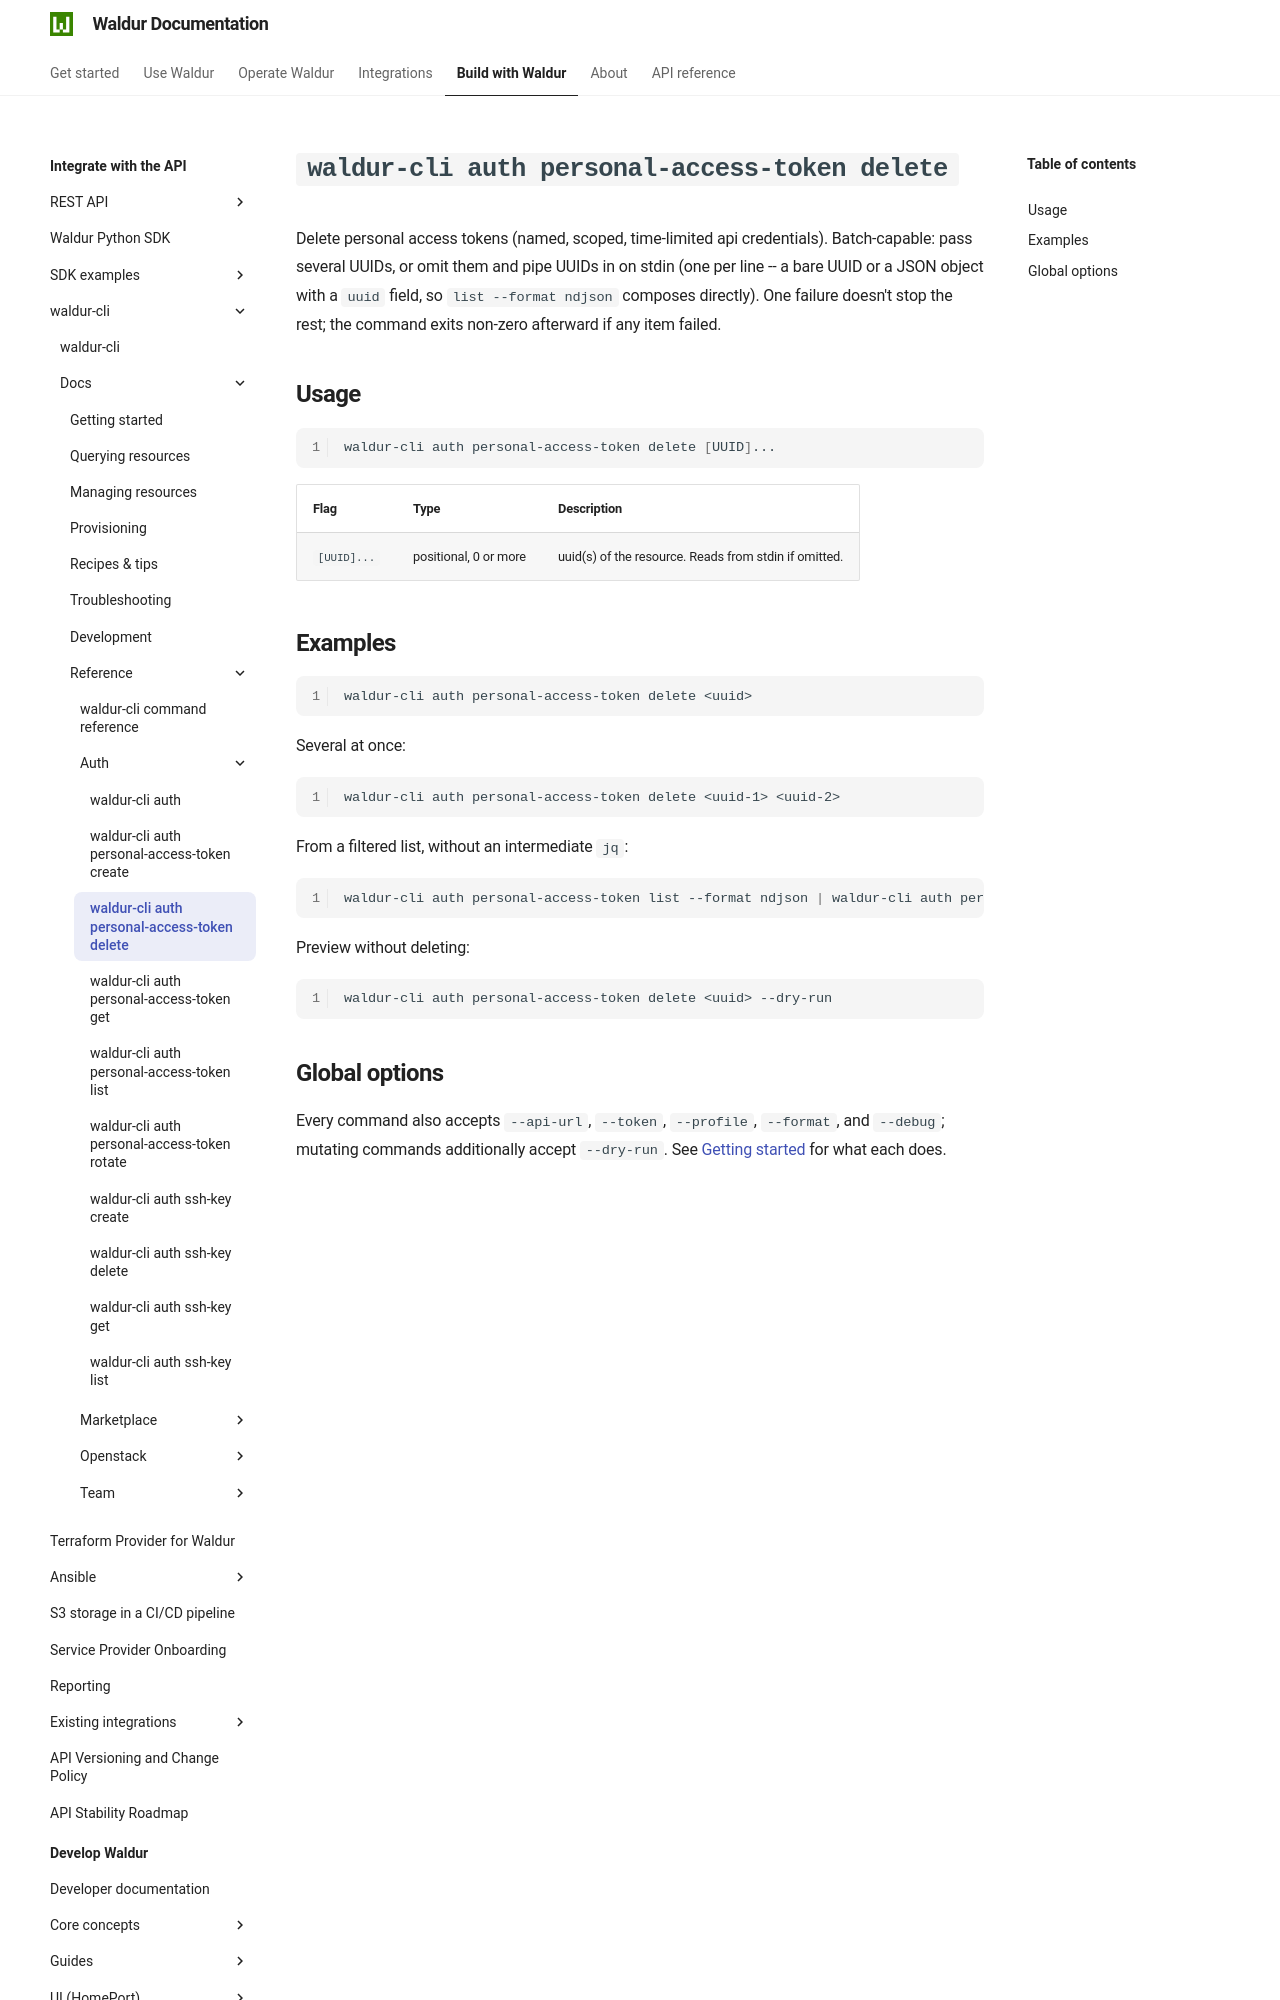

repository: waldur/waldur-docs · page: latest/integrator-guide/waldur-cli/docs/reference/auth/personal-access-token-delete/index.html · generator: mkdocs

# `waldur-cli auth personal-access-token delete`

<!-- EXTERNAL DOCUMENT
Source: https://code.opennodecloud.com/waldur/waldur-cli.git
Branch: main
Remote Path: docs//reference/auth/personal-access-token-delete.md
Local Path: docs/integrator-guide/waldur-cli/docs/
Last Sync: 2026-07-27T02:05:32.241524

WARNING: This file is automatically synchronized from the source repository.
DO NOT EDIT this file directly. Changes will be overwritten.
Edit the source at: https://code.opennodecloud.com/waldur/waldur-cli.git/-/tree/main/docs//reference/auth/personal-access-token-delete.md
-->


Delete personal access tokens (named, scoped, time-limited api credentials). Batch-capable: pass several UUIDs, or omit them and pipe UUIDs in on stdin (one per line -- a bare UUID or a JSON object with a `uuid` field, so `list --format ndjson` composes directly). One failure doesn't stop the rest; the command exits non-zero afterward if any item failed.

## Usage

```bash
waldur-cli auth personal-access-token delete [UUID]...
```

| Flag | Type | Description |
| --- | --- | --- |
| `[UUID]...` | positional, 0 or more | uuid(s) of the resource. Reads from stdin if omitted. |
